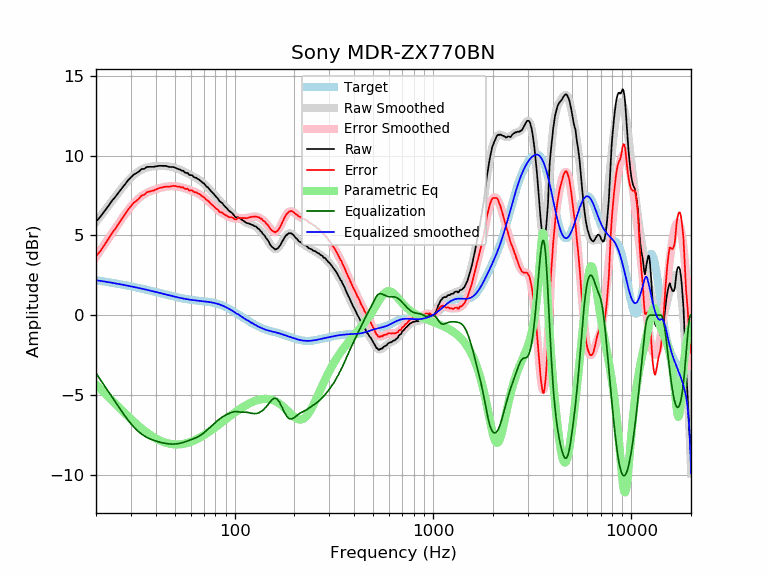

The data file committed next to this chart (first rows):
frequency, raw, error, smoothed, error_smoothed, equalization, parametric_eq, equalized_raw, equalized_smoothed, target
20, 5.86, 3.67, 5.83, 3.64, -3.64, -4.36, 2.22, 2.19, 2.19
21, 6.15, 4.00, 6.17, 4.03, -4.03, -4.62, 2.12, 2.15, 2.15
22, 6.49, 4.38, 6.51, 4.40, -4.40, -4.86, 2.09, 2.11, 2.11
23, 6.81, 4.74, 6.83, 4.76, -4.76, -5.10, 2.05, 2.07, 2.07
24, 7.14, 5.11, 7.13, 5.10, -5.10, -5.33, 2.04, 2.03, 2.03
25, 7.40, 5.41, 7.42, 5.43, -5.43, -5.55, 1.97, 1.99, 1.99
26, 7.68, 5.73, 7.70, 5.74, -5.74, -5.76, 1.94, 1.95, 1.95
27, 7.95, 6.03, 7.96, 6.04, -6.04, -5.96, 1.91, 1.91, 1.91
28, 8.19, 6.31, 8.20, 6.32, -6.32, -6.16, 1.87, 1.88, 1.88
29, 8.45, 6.61, 8.41, 6.57, -6.57, -6.34, 1.88, 1.84, 1.84
30, 8.63, 6.83, 8.61, 6.80, -6.80, -6.51, 1.83, 1.80, 1.80
31, 8.81, 7.04, 8.77, 7.01, -7.01, -6.68, 1.80, 1.77, 1.77
32, 8.90, 7.17, 8.91, 7.18, -7.18, -6.83, 1.72, 1.73, 1.73
33, 9.01, 7.31, 9.03, 7.33, -7.33, -6.97, 1.68, 1.69, 1.69
34, 9.16, 7.50, 9.12, 7.46, -7.46, -7.11, 1.70, 1.66, 1.66
35, 9.16, 7.54, 9.19, 7.57, -7.57, -7.23, 1.59, 1.62, 1.62
36, 9.28, 7.69, 9.24, 7.65, -7.65, -7.35, 1.62, 1.59, 1.59
37, 9.29, 7.74, 9.28, 7.73, -7.73, -7.46, 1.56, 1.55, 1.55
38, 9.29, 7.77, 9.31, 7.79, -7.79, -7.55, 1.50, 1.52, 1.52
39, 9.29, 7.80, 9.33, 7.84, -7.84, -7.64, 1.45, 1.48, 1.48
40, 9.32, 7.87, 9.34, 7.89, -7.89, -7.72, 1.43, 1.45, 1.45
41, 9.34, 7.92, 9.34, 7.93, -7.93, -7.79, 1.41, 1.42, 1.42
42, 9.36, 7.97, 9.35, 7.96, -7.96, -7.86, 1.40, 1.38, 1.38
43, 9.35, 8.00, 9.35, 7.99, -7.99, -7.91, 1.35, 1.35, 1.35
44, 9.35, 8.03, 9.34, 8.02, -8.02, -7.96, 1.33, 1.32, 1.32
45, 9.35, 8.06, 9.33, 8.04, -8.04, -8.00, 1.31, 1.29, 1.29
46, 9.31, 8.05, 9.32, 8.06, -8.06, -8.03, 1.25, 1.26, 1.26
47, 9.28, 8.05, 9.30, 8.07, -8.07, -8.06, 1.21, 1.23, 1.23
48, 9.28, 8.08, 9.28, 8.08, -8.08, -8.08, 1.20, 1.20, 1.20
49, 9.28, 8.10, 9.26, 8.08, -8.08, -8.09, 1.20, 1.18, 1.18
50, 9.24, 8.09, 9.23, 8.08, -8.08, -8.10, 1.16, 1.15, 1.15
51, 9.19, 8.06, 9.19, 8.07, -8.07, -8.10, 1.12, 1.13, 1.13
52, 9.15, 8.05, 9.15, 8.05, -8.05, -8.10, 1.10, 1.10, 1.10
53, 9.12, 8.04, 9.11, 8.03, -8.03, -8.09, 1.09, 1.08, 1.08
54, 9.05, 7.99, 9.06, 8.01, -8.01, -8.08, 1.04, 1.06, 1.06
55, 9.05, 8.01, 9.02, 7.98, -7.98, -8.07, 1.07, 1.04, 1.04
56, 8.94, 7.92, 8.97, 7.95, -7.95, -8.05, 0.99, 1.02, 1.02
57, 8.91, 7.90, 8.92, 7.92, -7.92, -8.03, 0.99, 1.00, 1.00
58, 8.91, 7.92, 8.87, 7.88, -7.88, -8.00, 1.03, 0.99, 0.99
59, 8.78, 7.81, 8.82, 7.85, -7.85, -7.97, 0.93, 0.97, 0.97
60, 8.77, 7.81, 8.78, 7.82, -7.82, -7.94, 0.95, 0.96, 0.96
61, 8.77, 7.82, 8.73, 7.78, -7.78, -7.91, 0.99, 0.95, 0.95
62, 8.67, 7.73, 8.68, 7.75, -7.75, -7.87, 0.92, 0.94, 0.94
63, 8.61, 7.68, 8.64, 7.71, -7.71, -7.83, 0.90, 0.92, 0.92
64, 8.61, 7.69, 8.59, 7.67, -7.67, -7.79, 0.93, 0.91, 0.91
65, 8.54, 7.63, 8.54, 7.63, -7.63, -7.75, 0.91, 0.91, 0.91
66, 8.50, 7.60, 8.49, 7.59, -7.59, -7.71, 0.91, 0.90, 0.90
67, 8.43, 7.54, 8.43, 7.54, -7.54, -7.66, 0.89, 0.89, 0.89
68, 8.37, 7.49, 8.37, 7.49, -7.49, -7.62, 0.88, 0.88, 0.88
69, 8.30, 7.43, 8.30, 7.43, -7.43, -7.57, 0.87, 0.87, 0.87
70, 8.25, 7.39, 8.23, 7.37, -7.37, -7.52, 0.88, 0.86, 0.86
71, 8.16, 7.31, 8.16, 7.31, -7.31, -7.47, 0.85, 0.85, 0.85
72, 8.06, 7.21, 8.09, 7.24, -7.24, -7.42, 0.82, 0.84, 0.84
73, 8.02, 7.18, 8.01, 7.17, -7.17, -7.37, 0.84, 0.84, 0.84
74, 7.94, 7.11, 7.93, 7.11, -7.11, -7.32, 0.83, 0.82, 0.83
75, 7.85, 7.03, 7.86, 7.04, -7.04, -7.27, 0.81, 0.81, 0.81
76, 7.77, 6.97, 7.78, 6.97, -6.97, -7.22, 0.79, 0.80, 0.80
77, 7.70, 6.91, 7.70, 6.91, -6.91, -7.17, 0.79, 0.79, 0.79
78, 7.63, 6.85, 7.62, 6.84, -6.84, -7.12, 0.78, 0.77, 0.78
79, 7.55, 6.79, 7.54, 6.78, -6.78, -7.07, 0.77, 0.76, 0.76
... 553 more rows
